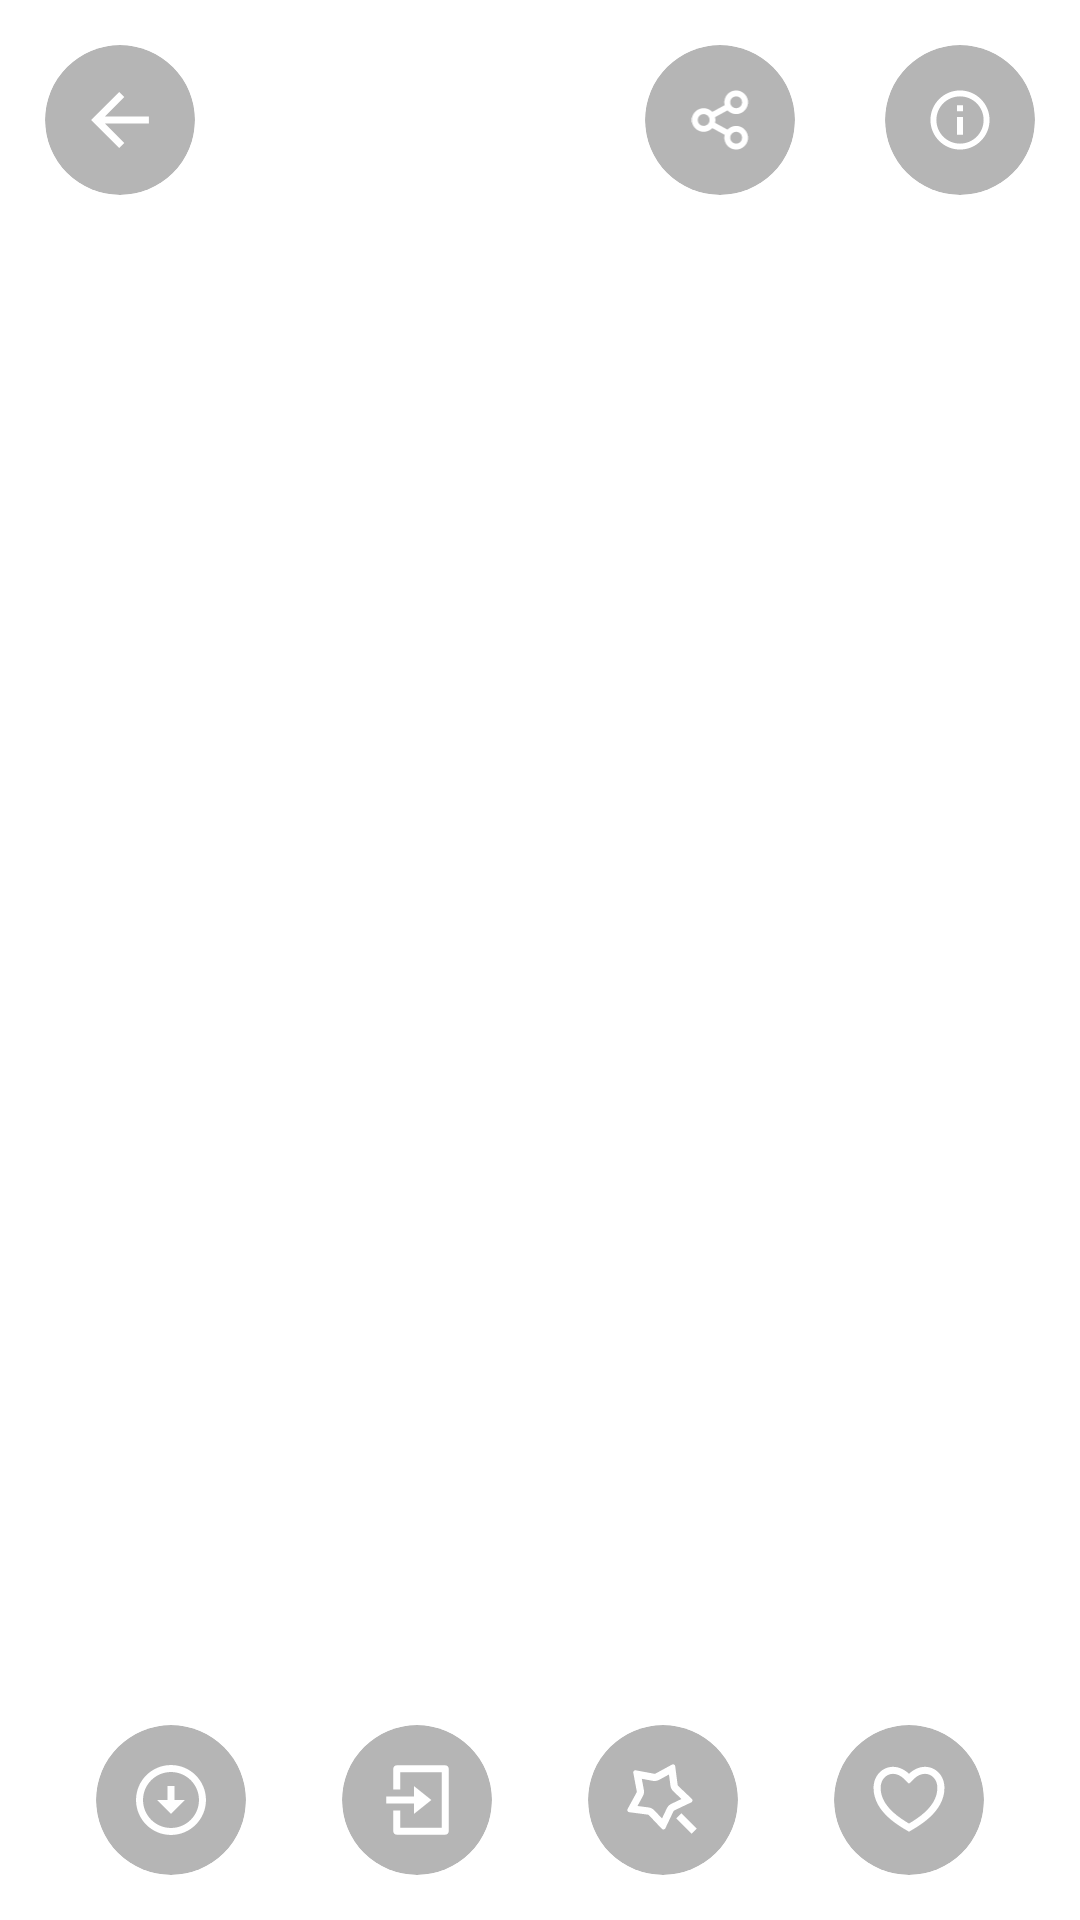

Layout XML and referenced resources for this Android screen:
<!-- AndroidManifest.xml: application theme Theme.Wallpaper -->
<!-- res/layout/fragment_image.xml -->
<?xml version="1.0" encoding="utf-8"?>

<androidx.constraintlayout.widget.ConstraintLayout xmlns:android="http://schemas.android.com/apk/res/android"
    xmlns:app="http://schemas.android.com/apk/res-auto"
    xmlns:tools="http://schemas.android.com/tools"
    android:layout_width="match_parent"
    android:layout_height="match_parent"
    tools:context=".ImageFragment">

    <ImageView
        android:id="@+id/image"
        android:layout_width="match_parent"
        android:layout_height="match_parent"
        android:scaleType="centerCrop" />

    <androidx.constraintlayout.widget.ConstraintLayout
        android:layout_width="match_parent"
        android:layout_height="match_parent"
        android:background="@android:color/transparent">

        <androidx.cardview.widget.CardView
            android:id="@+id/icon_back"
            android:layout_width="50dp"
            android:layout_height="50dp"
            android:layout_marginLeft="15dp"
            android:layout_marginTop="15dp"
            app:cardBackgroundColor="#4A000000"
            app:cardCornerRadius="25dp"
            app:cardElevation="0dp"
            app:cardUseCompatPadding="false"
            app:layout_constraintLeft_toLeftOf="parent"
            app:layout_constraintTop_toTopOf="parent">

            <androidx.constraintlayout.widget.ConstraintLayout
                android:layout_width="match_parent"
                android:layout_height="match_parent"
                android:padding="15dp">

                <ImageView
                    android:layout_width="match_parent"
                    android:layout_height="match_parent"
                    android:src="@drawable/ic_back"
                    app:layout_constraintBottom_toBottomOf="parent"
                    app:layout_constraintLeft_toLeftOf="parent"
                    app:layout_constraintRight_toRightOf="parent"
                    app:layout_constraintTop_toTopOf="parent" />
            </androidx.constraintlayout.widget.ConstraintLayout>
        </androidx.cardview.widget.CardView>

        <androidx.cardview.widget.CardView
            android:id="@+id/icon_about"
            android:layout_width="50dp"
            android:layout_height="50dp"
            android:layout_marginTop="15dp"
            android:layout_marginRight="15dp"
            app:cardBackgroundColor="#4A000000"
            app:cardCornerRadius="25dp"
            app:cardElevation="0dp"
            app:cardUseCompatPadding="false"
            app:layout_constraintRight_toRightOf="parent"
            app:layout_constraintTop_toTopOf="parent">

            <androidx.constraintlayout.widget.ConstraintLayout
                android:layout_width="match_parent"
                android:layout_height="match_parent"
                android:padding="15dp">

                <ImageView
                    android:layout_width="match_parent"
                    android:layout_height="match_parent"
                    android:src="@drawable/ic_about11"
                    app:layout_constraintBottom_toBottomOf="parent"
                    app:layout_constraintLeft_toLeftOf="parent"
                    app:layout_constraintRight_toRightOf="parent"
                    app:layout_constraintTop_toTopOf="parent" />
            </androidx.constraintlayout.widget.ConstraintLayout>
        </androidx.cardview.widget.CardView>


        <androidx.cardview.widget.CardView
            android:id="@+id/icon_share"
            android:layout_width="50dp"
            android:layout_height="50dp"
            android:layout_marginLeft="15dp"
            android:layout_marginTop="15dp"
            android:layout_marginRight="30dp"
            app:cardBackgroundColor="#4A000000"
            app:cardCornerRadius="25dp"
            app:cardElevation="0dp"
            app:cardUseCompatPadding="false"
            app:layout_constraintRight_toLeftOf="@id/icon_about"
            app:layout_constraintTop_toTopOf="parent">

            <androidx.constraintlayout.widget.ConstraintLayout
                android:layout_width="match_parent"
                android:layout_height="match_parent"
                android:padding="15dp">

                <ImageView
                    android:layout_width="match_parent"
                    android:layout_height="match_parent"
                    android:src="@drawable/ic_share"
                    app:layout_constraintBottom_toBottomOf="parent"
                    app:layout_constraintLeft_toLeftOf="parent"
                    app:layout_constraintRight_toRightOf="parent"
                    app:layout_constraintTop_toTopOf="parent" />
            </androidx.constraintlayout.widget.ConstraintLayout>
        </androidx.cardview.widget.CardView>


        <androidx.cardview.widget.CardView
            android:id="@+id/icon_download"
            android:layout_width="50dp"
            android:layout_height="50dp"
            android:layout_marginBottom="15dp"
            app:cardBackgroundColor="#4A000000"
            app:cardCornerRadius="25dp"
            app:cardElevation="0dp"
            app:cardUseCompatPadding="false"
            app:layout_constraintBottom_toBottomOf="parent"
            app:layout_constraintLeft_toLeftOf="parent"
            app:layout_constraintRight_toLeftOf="@id/icon_put">

            <androidx.constraintlayout.widget.ConstraintLayout
                android:layout_width="match_parent"
                android:layout_height="match_parent"
                android:padding="13dp">

                <ImageView
                    android:layout_width="match_parent"
                    android:layout_height="match_parent"
                    android:src="@drawable/ic_download"
                    app:layout_constraintBottom_toBottomOf="parent"
                    app:layout_constraintLeft_toLeftOf="parent"
                    app:layout_constraintRight_toRightOf="parent"
                    app:layout_constraintTop_toTopOf="parent" />
            </androidx.constraintlayout.widget.ConstraintLayout>
        </androidx.cardview.widget.CardView>


        <androidx.cardview.widget.CardView
            android:id="@+id/icon_put"
            android:layout_width="50dp"
            android:layout_height="50dp"
            android:layout_marginBottom="15dp"
            app:cardBackgroundColor="#4A000000"
            app:cardCornerRadius="25dp"
            app:cardElevation="0dp"
            app:cardUseCompatPadding="false"
            app:layout_constraintBottom_toBottomOf="parent"
            app:layout_constraintLeft_toRightOf="@id/icon_download"
            app:layout_constraintRight_toLeftOf="@id/icon_customize">

            <androidx.constraintlayout.widget.ConstraintLayout
                android:layout_width="match_parent"
                android:layout_height="match_parent"
                android:padding="13dp">

                <ImageView
                    android:layout_width="match_parent"
                    android:layout_height="match_parent"
                    android:src="@drawable/ic_put"
                    app:layout_constraintBottom_toBottomOf="parent"
                    app:layout_constraintLeft_toLeftOf="parent"
                    app:layout_constraintRight_toRightOf="parent"
                    app:layout_constraintTop_toTopOf="parent" />
            </androidx.constraintlayout.widget.ConstraintLayout>
        </androidx.cardview.widget.CardView>

        <androidx.cardview.widget.CardView
            android:id="@+id/icon_customize"
            android:layout_width="50dp"
            android:layout_height="50dp"
            android:layout_marginBottom="15dp"
            app:cardBackgroundColor="#4A000000"
            app:cardCornerRadius="25dp"
            app:cardElevation="0dp"
            app:cardUseCompatPadding="false"
            app:layout_constraintBottom_toBottomOf="parent"
            app:layout_constraintLeft_toRightOf="@id/icon_put"
            app:layout_constraintRight_toLeftOf="@id/icon_like">

            <androidx.constraintlayout.widget.ConstraintLayout
                android:layout_width="match_parent"
                android:layout_height="match_parent"
                android:padding="13dp">

                <ImageView
                    android:layout_width="match_parent"
                    android:layout_height="match_parent"
                    android:src="@drawable/ic_customize"
                    app:layout_constraintBottom_toBottomOf="parent"
                    app:layout_constraintLeft_toLeftOf="parent"
                    app:layout_constraintRight_toRightOf="parent"
                    app:layout_constraintTop_toTopOf="parent" />
            </androidx.constraintlayout.widget.ConstraintLayout>
        </androidx.cardview.widget.CardView>


        <androidx.cardview.widget.CardView
            android:id="@+id/icon_like"
            android:layout_width="50dp"
            android:layout_height="50dp"
            android:layout_marginBottom="15dp"
            app:cardBackgroundColor="#4A000000"
            app:cardCornerRadius="25dp"
            app:cardElevation="0dp"
            app:cardUseCompatPadding="false"
            app:layout_constraintBottom_toBottomOf="parent"
            app:layout_constraintLeft_toRightOf="@id/icon_customize"
            app:layout_constraintRight_toRightOf="parent">

            <androidx.constraintlayout.widget.ConstraintLayout
                android:layout_width="match_parent"
                android:layout_height="match_parent"
                android:padding="13dp">

                <ImageView
                    android:id="@+id/img_like"
                    android:layout_width="match_parent"
                    android:layout_height="match_parent"
                    android:src="@drawable/ic_liked"
                    app:layout_constraintBottom_toBottomOf="parent"
                    app:layout_constraintLeft_toLeftOf="parent"
                    app:layout_constraintRight_toRightOf="parent"
                    app:layout_constraintTop_toTopOf="parent" />
            </androidx.constraintlayout.widget.ConstraintLayout>
        </androidx.cardview.widget.CardView>


    </androidx.constraintlayout.widget.ConstraintLayout>
</androidx.constraintlayout.widget.ConstraintLayout>
<!-- resources referenced by this layout -->
<resources>
  <!-- drawable ic_about11 (drawable) -->
  <vector xmlns:android="http://schemas.android.com/apk/res/android"
      android:width="22dp"
      android:height="22dp"
      android:viewportWidth="22"
      android:viewportHeight="22">
    <path
        android:pathData="M11,21.8333C5.0168,21.8333 0.1667,16.9832 0.1667,11C0.1667,5.0167 5.0168,0.1667 11,0.1667C16.9833,0.1667 21.8334,5.0167 21.8334,11C21.8334,16.9832 16.9833,21.8333 11,21.8333ZM11,19.6667C13.2986,19.6667 15.503,18.7536 17.1283,17.1283C18.7536,15.5029 19.6667,13.2985 19.6667,11C19.6667,8.7015 18.7536,6.497 17.1283,4.8717C15.503,3.2464 13.2986,2.3333 11,2.3333C8.7015,2.3333 6.4971,3.2464 4.8718,4.8717C3.2464,6.497 2.3333,8.7015 2.3333,11C2.3333,13.2985 3.2464,15.5029 4.8718,17.1283C6.4971,18.7536 8.7015,19.6667 11,19.6667ZM9.9167,5.5833H12.0834V7.75H9.9167V5.5833ZM9.9167,9.9167H12.0834V16.4167H9.9167V9.9167Z"
        android:fillColor="#ffffff"/>
  </vector>
  <!-- drawable ic_back (drawable) -->
  <vector xmlns:android="http://schemas.android.com/apk/res/android"
      android:width="18dp"
      android:height="18dp"
      android:viewportWidth="18"
      android:viewportHeight="18">
    <path
        android:pathData="M4.4803,7.9167H17.6667V10.0833H4.4803L10.2913,15.8943L8.7595,17.4262L0.3333,9L8.7595,0.5738L10.2913,2.1057L4.4803,7.9167Z"
        android:fillColor="#ffffff"/>
  </vector>
  <!-- drawable ic_download (drawable) -->
  <vector xmlns:android="http://schemas.android.com/apk/res/android"
      android:width="29dp"
      android:height="29dp"
      android:viewportWidth="29"
      android:viewportHeight="29">
    <path
        android:pathData="M14.5,0.4166C22.274,0.4166 28.5833,6.726 28.5833,14.5C28.5833,22.274 22.274,28.5833 14.5,28.5833C6.726,28.5833 0.4166,22.274 0.4166,14.5C0.4166,6.726 6.726,0.4166 14.5,0.4166ZM14.5,25.7666C20.7248,25.7666 25.7666,20.7248 25.7666,14.5C25.7666,8.2751 20.7248,3.2333 14.5,3.2333C8.2751,3.2333 3.2333,8.2751 3.2333,14.5C3.2333,20.7248 8.2751,25.7666 14.5,25.7666ZM15.9083,14.5H20.1333L14.5,20.1333L8.8666,14.5H13.0916V8.8666H15.9083V14.5Z"
        android:fillColor="#ffffff"/>
  </vector>
  <!-- drawable ic_put (drawable) -->
  <vector xmlns:android="http://schemas.android.com/apk/res/android"
      android:width="24dp"
      android:height="27dp"
      android:viewportWidth="24"
      android:viewportHeight="27">
    <path
        android:pathData="M3.1,17.4H5.7V23.9H21.3V3.1H5.7V9.6H3.1V1.8C3.1,1.4553 3.237,1.1246 3.4808,0.8808C3.7246,0.637 4.0553,0.5 4.4,0.5H22.6C22.9448,0.5 23.2755,0.637 23.5193,0.8808C23.7631,1.1246 23.9,1.4553 23.9,1.8V25.2C23.9,25.5448 23.7631,25.8755 23.5193,26.1193C23.2755,26.3631 22.9448,26.5 22.6,26.5H4.4C4.0553,26.5 3.7246,26.3631 3.4808,26.1193C3.237,25.8755 3.1,25.5448 3.1,25.2V17.4ZM10.9,12.2V8.3L17.4,13.5L10.9,18.7V14.8H0.5V12.2H10.9Z"
        android:fillColor="#ffffff"/>
  </vector>
  <style name="Theme.Wallpaper" parent="Theme.MaterialComponents.DayNight.DarkActionBar">
          
          <item name="colorPrimary">@color/purple_500</item>
          <item name="colorPrimaryVariant">@color/purple_700</item>
          <item name="colorOnPrimary">@color/white</item>
          
          <item name="colorSecondary">@color/teal_200</item>
          <item name="colorSecondaryVariant">@color/teal_700</item>
          <item name="colorOnSecondary">@color/black</item>
          
          <item name="android:statusBarColor" tools:targetApi="l">?attr/colorPrimaryVariant</item>
          
      </style>
  <color name="purple_500">#152C3F</color>
  <color name="purple_700">#FF3700B3</color>
  <color name="white">#FFFFFFFF</color>
  <color name="teal_200">#FF03DAC5</color>
  <color name="teal_700">#FF018786</color>
  <color name="black">#FF000000</color>
</resources>
